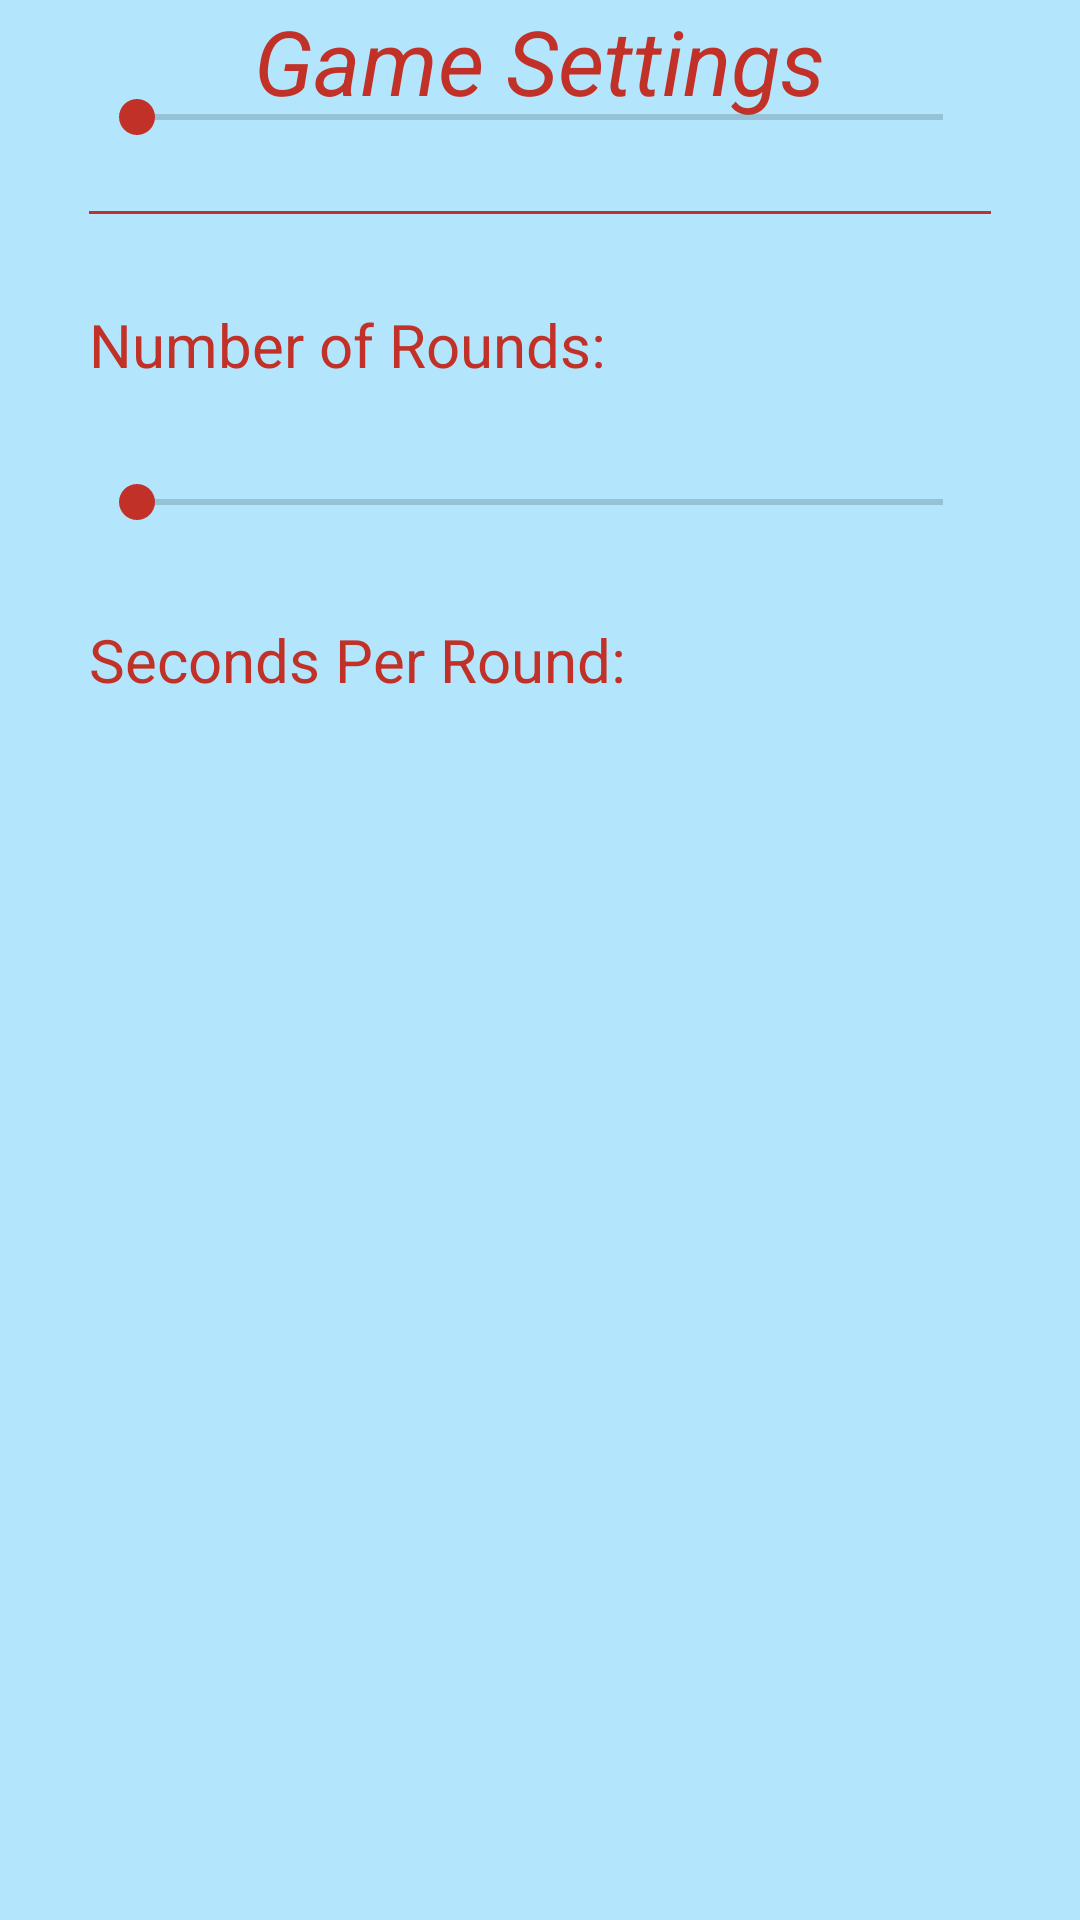

Write the Android layout XML for this screen, with the resource values it uses.
<!-- AndroidManifest.xml: application theme AppTheme -->
<!-- res/layout/activity_game_settings.xml -->
<?xml version="1.0" encoding="utf-8"?>
<RelativeLayout xmlns:android="http://schemas.android.com/apk/res/android"
    xmlns:tools="http://schemas.android.com/tools"
    android:layout_width="match_parent"
    android:layout_height="match_parent"
    android:paddingBottom="@dimen/activity_vertical_margin"
    android:paddingLeft="@dimen/activity_horizontal_margin"
    android:paddingRight="@dimen/activity_horizontal_margin"
    android:paddingTop="@dimen/activity_vertical_margin"
    tools:context="jesse843.taboo_android_app.GameSettingsActivity">

    <TextView
        android:id="@+id/game_settings_title"
        android:layout_width="wrap_content"
        android:layout_height="wrap_content"
        android:layout_alignParentTop="true"
        android:layout_centerHorizontal="true"
        android:text="@string/game_settings_title"
        android:textColor="@color/colorAccent"
        android:textSize="30sp"
        android:textStyle="italic" />

    <View
        android:id="@+id/line_div"
        android:layout_width="match_parent"
        android:layout_height="1dp"
        android:layout_below="@+id/game_settings_title"
        android:layout_centerHorizontal="true"
        android:layout_margin="30dp"
        android:background="@color/colorAccent"/>

    <TextView
        android:id="@+id/num_rounds_choose_text_view"
        android:layout_width="wrap_content"
        android:layout_height="wrap_content"
        android:layout_below="@id/line_div"
        android:layout_marginLeft="30dp"
        android:layout_marginRight="30dp"
        android:text="@string/num_rounds_choose_text"
        android:textColor="@color/colorAccent"
        android:textSize="20dp" />

    <SeekBar
        android:id="@+id/num_rounds_seek_bar"
        android:layout_width="match_parent"
        android:layout_height="wrap_content"
        android:layout_below="@+id/num_rounds_choose_text_view"
        android:layout_margin="30dp"
        android:max="10"/>

    <TextView
        android:id="@+id/time_in_round_choose_text_view"
        android:layout_width="wrap_content"
        android:layout_height="wrap_content"
        android:layout_below="@id/num_rounds_seek_bar"
        android:layout_marginLeft="30dp"
        android:layout_marginRight="30dp"
        android:text="@string/time_in_round_choose_text"
        android:textColor="@color/colorAccent"
        android:textSize="20dp" />

    <SeekBar
        android:layout_width="match_parent"
        android:layout_height="wrap_content"
        android:layout_below="@+id/time_in_round_choose_title"
        android:layout_margin="30dp" />

</RelativeLayout>
<!-- resources referenced by this layout -->
<resources>
  <color name="colorAccent">#C23127</color>
  <string name="game_settings_title">Game Settings</string>
  <string name="num_rounds_choose_text">Number of Rounds: </string>
  <string name="time_in_round_choose_text">Seconds Per Round: </string>
  <style name="AppTheme" parent="Theme.AppCompat.Light.NoActionBar">
          
          <item name="colorPrimary">@color/colorPrimary</item>
          <item name="colorPrimaryDark">@color/colorPrimaryDark</item>
          <item name="colorAccent">@color/colorAccent</item>
          <item name="android:colorBackground">@color/colorPrimary</item>
      </style>
  <color name="colorPrimary">#B3E5FC</color>
  <color name="colorPrimaryDark">#B3E5FC</color>
</resources>
